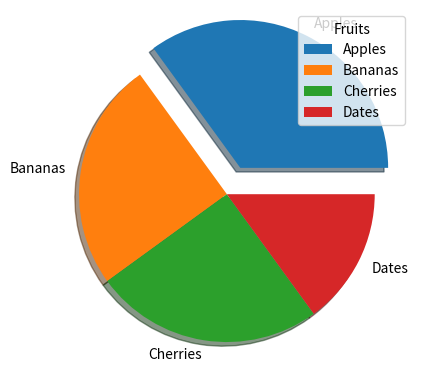

Write Python code to recreate this figure.
import matplotlib.pyplot as plt
import numpy as np

x = np.array([35, 25, 25, 15])
mylabels = ["Apples", "Bananas", "Cherries", "Dates"]
myexplode = [0.2,0, 0, 0]


plt.pie(x, labels=mylabels, startangle=0, explode=myexplode, shadow=True)
plt.legend(title = "Fruits", loc='upper right')
plt.legend

plt.show()